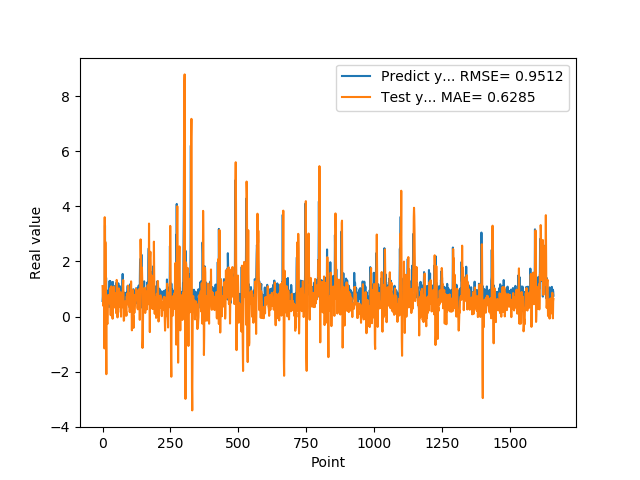

The file beside this chart, header and first rows:
5.654720067979999154e-01, 1.106682019229447311e+00
7.307389974590000614e-01, 7.783424910084502102e-01
1.074290990829999792e+00, 5.502403170554649448e-01
9.521890282630000035e-01, 3.858947807901680904e-01
9.879170060160000766e-01, 8.294909023839949214e-01
1.011654973029999960e+00, 1.062066184390795698e+00
0.000000000000000000e+00, 9.093462389317099603e-01
7.643579840659999736e-01, -1.155628248602047936e+00
7.788103222849999119e-01, 3.604802432516868826e+00
3.306220054629999794e+00, -5.291225720189146609e-01
1.055441975589999970e+00, 2.715993961409500113e+00
7.543110251430000801e-01, 2.656862914030025280e+00
7.915459871289999283e-01, 1.285771995693918424e+00
1.409499049189999909e+00, -9.583402876604081300e-01
8.875439763070001042e-01, -2.090041068275932279e+00
6.401469707490000660e-01, 7.828326039900285194e-01
5.082880258560000808e-01, 7.606226545637188030e-01
8.640019893649999450e-01, -2.039443741533192023e-01
5.725920200349999822e-01, -2.676991820031559555e-01
8.469420075419999971e-01, 3.180696224539236172e-01
9.181020259860001032e-01, 6.690939684449169755e-01
7.976629734039999420e-01, 6.149457425029047908e-01
9.608020186419998776e-01, 7.732173184285658918e-01
9.555831551549999192e-01, 7.877161810772544959e-01
3.470349907879999862e-01, 7.238466144154910298e-01
9.546210169789999256e-01, 6.898918940445929460e-01
1.293938040730000072e+00, 4.822125357774773580e-01
5.251880288119999962e-01, 4.891915328579473643e-01
4.773890078070000542e-01, 1.030403930979677307e+00
1.275226235389999907e+00, 5.769259767817613849e-01
8.723750114439999814e-01, 5.016911499105224798e-02
8.355640172959999390e-01, 7.920877072477995329e-01
7.321749925609999377e-01, 1.095484021167641320e+00
7.640249729160000225e-01, 5.207132693138886159e-01
4.072830080990000323e-01, 6.460425560271859657e-01
4.752210080619999610e-01, 4.370445664362207494e-01
8.781340122220000488e-01, 1.113527537362221376e-01
7.414129972460000717e-01, -7.835764647005552530e-02
1.258002042770000051e+00, 7.517964921948665502e-01
1.069700956339999953e+00, 6.210436048798262387e-01
7.274609804150000691e-01, 9.692146792496809660e-01
7.892770171170000459e-01, 1.084305311356236201e+00
6.237750053410000550e-01, 8.403433061280368710e-01
6.914690136910000007e-01, 4.389765466914375414e-01
8.557710051540000640e-01, 3.745058571978420736e-01
7.093830108640000187e-01, 5.665255826713263554e-01
1.014547944070000041e+00, 3.242540783337319321e-01
1.115731000900000103e+00, 6.464491161577260447e-01
4.182830154900000208e-01, 8.393160215826006576e-01
1.002280950550000105e+00, 8.006474661878287824e-01
1.218860983849999968e+00, 6.129380599322516998e-01
1.143296003339999922e+00, 1.180902142996548554e-01
6.528189778330000248e-01, 1.328968395311154849e+00
6.746559739110000731e-01, 1.260308057053831421e+00
6.009536385540000802e-01, 5.955500398546349494e-01
6.694570183749999348e-01, -3.163049959717095100e-02
6.538079977039999990e-01, 6.084269296396358495e-01
7.814120054240000224e-01, 1.485311195653271354e-01
1.206303954120000022e+00, 1.695650089652427084e-01
8.469259738919999725e-01, 6.337738012953109124e-01
8.286409974099999687e-01, 1.021554184449049885e+00
... 1,599 more rows
